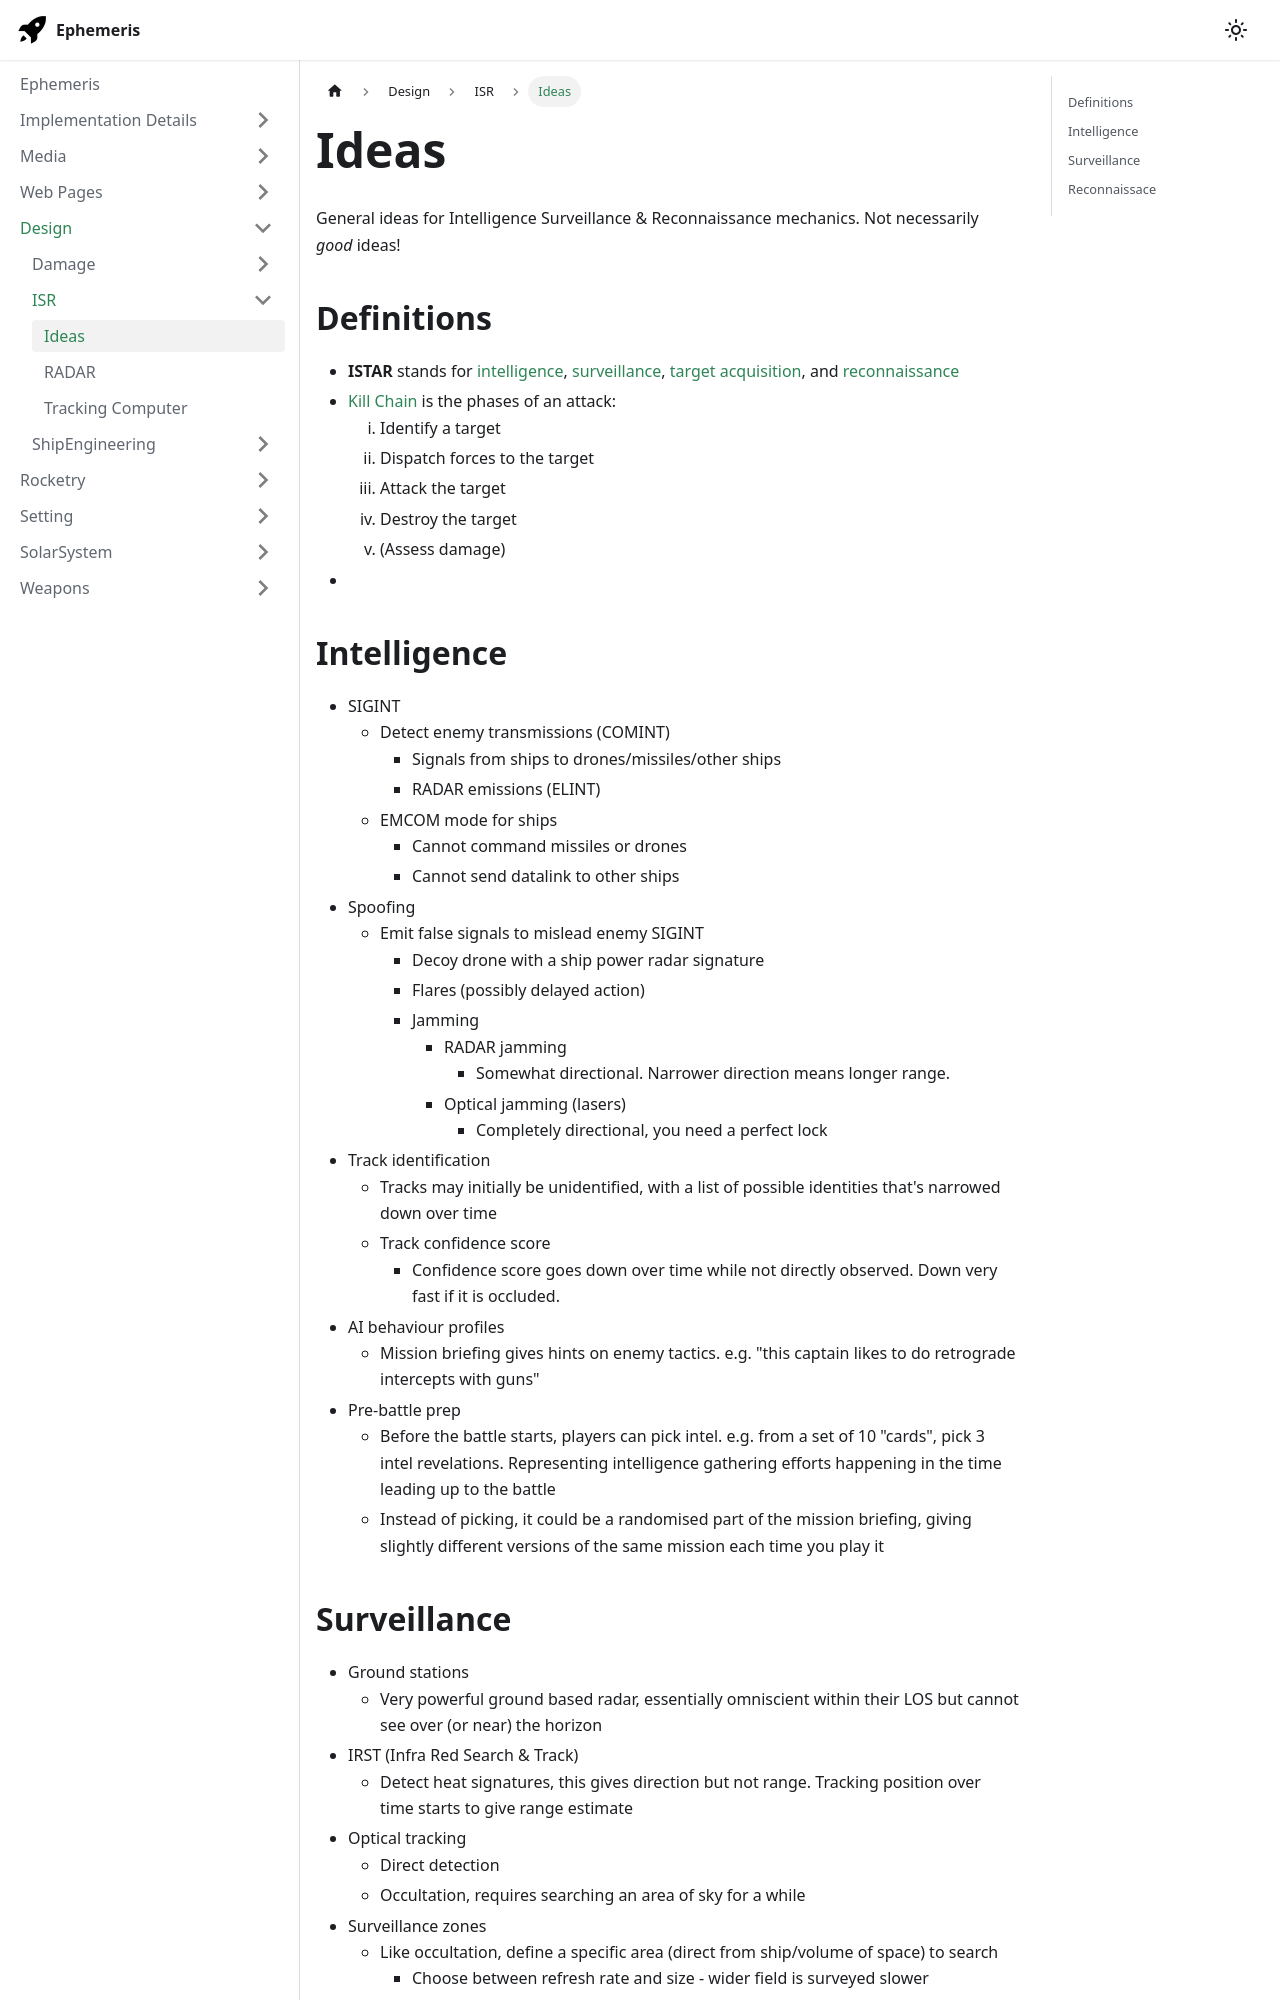

repository: martindevans/EphemerisNotes · page: Design/ISR/Ideas/index.html · generator: docusaurus

General ideas for Intelligence Surveillance & Reconnaissance mechanics. Not necessarily _good_ ideas!

## Definitions
- **ISTAR** stands for [intelligence](https://en.wikipedia.org/wiki/Military_intelligence "Military intelligence"), [surveillance](https://en.wikipedia.org/wiki/Surveillance "Surveillance"), [target acquisition](https://en.wikipedia.org/wiki/Target_acquisition "Target acquisition"), and [reconnaissance](https://en.wikipedia.org/wiki/Reconnaissance)
- [Kill Chain](https://en.wikipedia.org/wiki/Kill_chain_(military)) is the phases of an attack:
	1. Identify a target
	2. Dispatch forces to the target
	3. Attack the target
	4. Destroy the target
	5. (Assess damage)
- 

## Intelligence
- SIGINT
	- Detect enemy transmissions (COMINT)
		- Signals from ships to drones/missiles/other ships
		- RADAR emissions (ELINT)
	- EMCOM mode for ships
		- Cannot command missiles or drones
		- Cannot send datalink to other ships
- Spoofing
	- Emit false signals to mislead enemy SIGINT
		- Decoy drone with a ship power radar signature
		- Flares (possibly delayed action)
		- Jamming
			- RADAR jamming
				- Somewhat directional. Narrower direction means longer range.
			- Optical jamming (lasers)
				- Completely directional, you need a perfect lock
- Track identification
	- Tracks may initially be unidentified, with a list of possible identities that's narrowed down over time
	- Track confidence score
		- Confidence score goes down over time while not directly observed. Down very fast if it is occluded.
- AI behaviour profiles
	- Mission briefing gives hints on enemy tactics. e.g. "this captain likes to do retrograde intercepts with guns"
- Pre-battle prep
	- Before the battle starts, players can pick intel. e.g. from a set of 10 "cards", pick 3 intel revelations. Representing intelligence gathering efforts happening in the time leading up to the battle
	- Instead of picking, it could be a randomised part of the mission briefing, giving slightly different versions of the same mission each time you play it
